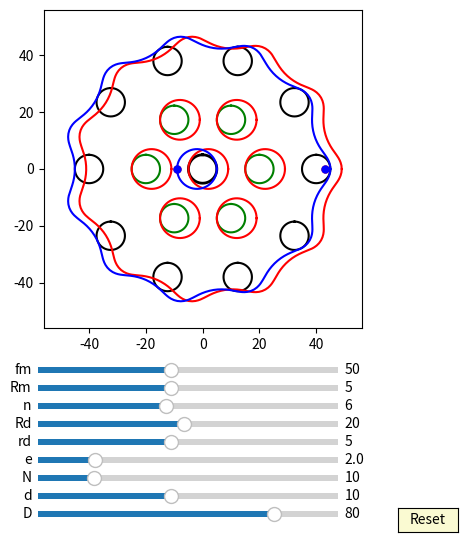

Write Python code to recreate this figure.
import numpy as np
import matplotlib.pyplot as plt
import matplotlib.animation as animation
from matplotlib.widgets import Slider, Button
#plt.rcParams['animation.ffmpeg_path'] = 'D:/portableSoftware/ShareX/ShareX/Tools/ffmpeg.exe'

interval = 50 # ms, time between animation frames

fig, ax = plt.subplots(figsize=(6,6))
plt.subplots_adjust(left=0.15, bottom=0.35)

ax.set_aspect('equal')
plt.xlim(-1.4*40,1.4*40)
plt.ylim(-1.4*40,1.4*40)
#plt.grid()
t = np.linspace(0, 2*np.pi, 400)
delta = 1
e =2
n=10
RD=40
rd=5
#plt.grid()
## draw pin
l0, = ax.plot([], [], 'k-', lw=2)
l1, = ax.plot([], [], 'k-', lw=2)
l2, = ax.plot([], [], 'k-', lw=2)
l3, = ax.plot([], [], 'k-', lw=2)        
l4, = ax.plot([], [], 'k-', lw=2)
l5, = ax.plot([], [], 'k-', lw=2)
l6, = ax.plot([], [], 'k-', lw=2)
l7, = ax.plot([], [], 'k-', lw=2) 
l8, = ax.plot([], [], 'k-', lw=2)
l9, = ax.plot([], [], 'k-', lw=2)
l10, = ax.plot([], [], 'k-', lw=2) 
l11, = ax.plot([], [], 'k-', lw=2)
l12, = ax.plot([], [], 'k-', lw=2)
l13, = ax.plot([], [], 'k-', lw=2)        
l14, = ax.plot([], [], 'k-', lw=2)
l15, = ax.plot([], [], 'k-', lw=2)
l16, = ax.plot([], [], 'k-', lw=2)
l17, = ax.plot([], [], 'k-', lw=2) 
l18, = ax.plot([], [], 'k-', lw=2)
l19, = ax.plot([], [], 'k-', lw=2)
l20, = ax.plot([], [], 'k-', lw=2) 
l21, = ax.plot([], [], 'k-', lw=2)
l22, = ax.plot([], [], 'k-', lw=2)
l23, = ax.plot([], [], 'k-', lw=2)        
l24, = ax.plot([], [], 'k-', lw=2)
l25, = ax.plot([], [], 'k-', lw=2)
l26, = ax.plot([], [], 'k-', lw=2)
l27, = ax.plot([], [], 'k-', lw=2) 
l28, = ax.plot([], [], 'k-', lw=2)
l29, = ax.plot([], [], 'k-', lw=2)
l30, = ax.plot([], [], 'k-', lw=2) 
l31, = ax.plot([], [], 'k-', lw=2)
l32, = ax.plot([], [], 'k-', lw=2)
l33, = ax.plot([], [], 'k-', lw=2)        
l34, = ax.plot([], [], 'k-', lw=2)
l35, = ax.plot([], [], 'k-', lw=2)
l36, = ax.plot([], [], 'k-', lw=2)
l37, = ax.plot([], [], 'k-', lw=2) 
l38, = ax.plot([], [], 'k-', lw=2)
l39, = ax.plot([], [], 'k-', lw=2)
l40, = ax.plot([], [], 'k-', lw=2) 


for i in range(int(10)):
    x = (5*np.sin(t)+ 40*np.cos(2*i*np.pi/10))
    y = (5*np.cos(t) + 40*np.sin(2*i*np.pi/10))
    if i == 0:
        l0, = ax.plot(x, y,'k-')
    if i == 1:
        l1, = ax.plot(x, y,'k-')
    if i == 2:
        l2, = ax.plot(x, y,'k-')
    if i == 3:
        l3, = ax.plot(x, y,'k-')        
    if i == 4:
        l4, = ax.plot(x, y,'k-')
    if i == 5:
        l5, = ax.plot(x, y,'k-')
    if i == 6:
        l6, = ax.plot(x, y,'k-')
    if i == 7:
        l7, = ax.plot(x, y,'k-')  
    if i == 8:
        l8, = ax.plot(x, y,'k-')
    if i == 9:
        l9, = ax.plot(x, y,'k-')
    if i == 10:
        l10, = ax.plot(x, y,'k-') 
    if i == 11:
        l11, = ax.plot(x, y,'k-')
    if i == 12:
        l12, = ax.plot(x, y,'k-')
    if i == 13:
        l13, = ax.plot(x, y,'k-')        
    if i == 14:
        l14, = ax.plot(x, y,'k-')
    if i == 15:
        l15, = ax.plot(x, y,'k-')
    if i == 16:
        l16, = ax.plot(x, y,'k-')
    if i == 17:
        l17, = ax.plot(x, y,'k-')  
    if i == 18:
        l18, = ax.plot(x, y,'k-')
    if i == 19:
        l19, = ax.plot(x, y,'k-')
    if i == 20:
        l20, = ax.plot(x, y,'k-')
    if i == 21:
        l21, = ax.plot(x, y,'k-')
    if i == 22:
        l22, = ax.plot(x, y,'k-')
    if i == 23:
        l23, = ax.plot(x, y,'k-')        
    if i == 24:
        l24, = ax.plot(x, y,'k-')
    if i == 25:
        l25, = ax.plot(x, y,'k-')
    if i == 26:
        l26, = ax.plot(x, y,'k-')
    if i == 27:
        l27, = ax.plot(x, y,'k-')  
    if i == 28:
        l28, = ax.plot(x, y,'k-')
    if i == 29:
        l29, = ax.plot(x, y,'k-')
    if i == 30:
        l30, = ax.plot(x, y,'k-') 
    if i == 31:
        l31, = ax.plot(x, y,'k-')
    if i == 32:
        l32, = ax.plot(x, y,'k-')
    if i == 33:
        l33, = ax.plot(x, y,'k-')        
    if i == 34:
        l34, = ax.plot(x, y,'k-')
    if i == 35:
        l35, = ax.plot(x, y,'k-')
    if i == 36:
        l36, = ax.plot(x, y,'k-')
    if i == 37:
        l37, = ax.plot(x, y,'k-')  
    if i == 38:
        l38, = ax.plot(x, y,'k-')
    if i == 39:
        l39, = ax.plot(x, y,'k-')
    if i == 40:
        l40, = ax.plot(x, y,'k-')

def draw_pin_init():
    l0.set_data([0], [0])
    l1.set_data([0], [0])
    l2.set_data([0], [0])  
    l3.set_data([0], [0])
    l4.set_data([0], [0])
    l5.set_data([0], [0])
    l6.set_data([0], [0])
    l7.set_data([0], [0])
    l8.set_data([0], [0])
    l9.set_data([0], [0])
    l10.set_data([0], [0])
    l11.set_data([0], [0])
    l12.set_data([0], [0])  
    l13.set_data([0], [0])
    l14.set_data([0], [0])
    l15.set_data([0], [0])
    l16.set_data([0], [0])
    l17.set_data([0], [0])
    l18.set_data([0], [0])
    l19.set_data([0], [0])
    l20.set_data([0], [0])
    l21.set_data([0], [0])
    l22.set_data([0], [0])  
    l23.set_data([0], [0])
    l24.set_data([0], [0])
    l25.set_data([0], [0])
    l26.set_data([0], [0])
    l27.set_data([0], [0])
    l28.set_data([0], [0])
    l29.set_data([0], [0])
    l30.set_data([0], [0])
    l31.set_data([0], [0])
    l32.set_data([0], [0])  
    l33.set_data([0], [0])
    l34.set_data([0], [0])
    l35.set_data([0], [0])
    l36.set_data([0], [0])
    l37.set_data([0], [0])
    l38.set_data([0], [0])
    l39.set_data([0], [0])
    l40.set_data([0], [0])  

def draw_inner_pin_init():
    p0.set_data([0], [0])
    p1.set_data([0], [0])
    p2.set_data([0], [0])  
    p3.set_data([0], [0])
    p4.set_data([0], [0])
    p5.set_data([0], [0])
    p6.set_data([0], [0])
    p7.set_data([0], [0])
    p8.set_data([0], [0])
    p9.set_data([0], [0])

def pin_update(n,d,D):
    for i in range(int(n)):    
        x = (d/2*np.sin(t)+ D/2*np.cos(2*i*np.pi/n))
        y = (d/2*np.cos(t) + D/2*np.sin(2*i*np.pi/n))
        if i == 0:
            l0.set_data(x,y)
        if i == 1:
            l1.set_data(x,y)
        if i == 2:
            l2.set_data(x,y)
        if i == 3:
            l3.set_data(x,y)        
        if i == 4:
            l4.set_data(x,y)
        if i == 5:
            l5.set_data(x,y)
        if i == 6:
            l6.set_data(x,y)
        if i == 7:
            l7.set_data(x,y)  
        if i == 8:
            l8.set_data(x,y)
        if i == 9:
            l9.set_data(x,y)
        if i == 10:
            l10.set_data(x,y)
        if i == 11:
            l11.set_data(x,y)
        if i == 12:
            l12.set_data(x,y)           
        if i == 13:
            l13.set_data(x,y)        
        if i == 14:
            l14.set_data(x,y)
        if i == 15:
            l15.set_data(x,y)
        if i == 16:
            l16.set_data(x,y)
        if i == 17:
            l17.set_data(x,y)
        if i == 18:
            l18.set_data(x,y)
        if i == 19:
            l19.set_data(x,y)
        if i == 20:
            l20.set_data(x,y)
        if i == 21:
            l21.set_data(x,y)
        if i == 22:
            l22.set_data(x,y)
        if i == 23:
            l23.set_data(x,y)        
        if i == 24:
            l24.set_data(x,y)
        if i == 25:
            l25.set_data(x,y)
        if i == 26:
            l26.set_data(x,y)
        if i == 27:
            l27.set_data(x,y)  
        if i == 28:
            l28.set_data(x,y)
        if i == 29:
            l29.set_data(x,y)
        if i == 30:
            l30.set_data(x,y)
        if i == 31:
            l31.set_data(x,y)
        if i == 32:
            l32.set_data(x,y)           
        if i == 133:
            l33.set_data(x,y)        
        if i == 34:
            l34.set_data(x,y)
        if i == 35:
            l35.set_data(x,y)
        if i == 36:
            l36.set_data(x,y)
        if i == 37:
            l37.set_data(x,y)
        if i == 38:
            l38.set_data(x,y)
        if i == 39:
            l39.set_data(x,y)
        if i == 40:
            l40.set_data(x,y)


## draw inner_pin
p0, = ax.plot([], [], 'g-', lw=2)
p1, = ax.plot([], [], 'g-', lw=2)
p2, = ax.plot([], [], 'g-', lw=2)
p3, = ax.plot([], [], 'g-', lw=2)        
p4, = ax.plot([], [], 'g-', lw=2)
p5, = ax.plot([], [], 'g-', lw=2)
p6, = ax.plot([], [], 'g-', lw=2)
p7, = ax.plot([], [], 'g-', lw=2) 
p8, = ax.plot([], [], 'g-', lw=2)
p9, = ax.plot([], [], 'g-', lw=2)


for i in range(int(6)):
    x = (5*np.sin(t)+ 20*np.cos(2*i*np.pi/6))
    y = (5*np.cos(t) + 20*np.sin(2*i*np.pi/6))
    if i == 0:
        p0, = ax.plot(x, y,'g-')
    if i == 1:
        p1, = ax.plot(x, y,'g-')
    if i == 2:
        p2, = ax.plot(x, y,'g-')
    if i == 3:
        p3, = ax.plot(x, y,'g-')        
    if i == 4:
        p4, = ax.plot(x, y,'g-')
    if i == 5:
        p5, = ax.plot(x, y,'g-')
    if i == 6:
        p6, = ax.plot(x, y,'g-')
    if i == 7:
        p7, = ax.plot(x, y,'g-')  
    if i == 8:
        p8, = ax.plot(x, y,'g-')
    if i == 9:
        p9, = ax.plot(x, y,'g-')



def inner_pin_update(n,N,rd,Rd,phi):
    for i in range(int(n)):    
        x = (rd*np.sin(t)+ Rd*np.cos(2*i*np.pi/n))*np.cos(-phi/(N-1)) - (rd*np.cos(t) + Rd*np.sin(2*i*np.pi/n))*np.sin(-phi/(N-1))
        y = (rd*np.sin(t)+ Rd*np.cos(2*i*np.pi/n))*np.sin(-phi/(N-1)) + (rd*np.cos(t) + Rd*np.sin(2*i*np.pi/n))*np.cos(-phi/(N-1))
        if i == 0:
            p0.set_data(x,y)
        if i == 1:
            p1.set_data(x,y)
        if i == 2:
            p2.set_data(x,y)
        if i == 3:
            p3.set_data(x,y)        
        if i == 4:
            p4.set_data(x,y)
        if i == 5:
            p5.set_data(x,y)
        if i == 6:
            p6.set_data(x,y)
        if i == 7:
            p7.set_data(x,y)  
        if i == 8:
            p8.set_data(x,y)
        if i == 9:
            p9.set_data(x,y)

## draw drive_pin
a = 5*np.sin(t)
b = 5*np.cos(t) 
d0, = ax.plot(a, b,'k-', lw=2)

def drive_pin_update(r):
    x = r*np.sin(t)
    y = r*np.cos(t)
    d0.set_data(x,y)


#inner circle:
inner_circle1, = ax.plot([], [], 'r-', lw=2)
inner_circle2, = ax.plot([], [], 'r-', lw=2)
inner_circle3, = ax.plot([], [], 'r-', lw=2)
inner_circle4, = ax.plot([], [], 'r-', lw=2)        
inner_circle5, = ax.plot([], [], 'r-', lw=2)
inner_circle6, = ax.plot([], [], 'r-', lw=2)
inner_circle7, = ax.plot([], [], 'r-', lw=2)
inner_circle8, = ax.plot([], [], 'r-', lw=2) 
inner_circle9, = ax.plot([], [], 'r-', lw=2)
inner_circle10, = ax.plot([], [], 'r-', lw=2)

def draw_inner_circle_init():
    inner_circle10.set_data([0], [0])
    inner_circle1.set_data([0], [0])
    inner_circle2.set_data([0], [0])  
    inner_circle3.set_data([0], [0])
    inner_circle4.set_data([0], [0])
    inner_circle5.set_data([0], [0])
    inner_circle6.set_data([0], [0])
    inner_circle7.set_data([0], [0])
    inner_circle8.set_data([0], [0])
    inner_circle9.set_data([0], [0])


for i in range(6):
    x = (rd+e)*np.cos(t)+0.5*RD*np.cos(2*i*np.pi/6)+e
    y = (rd+e)*np.sin(t)+0.5*RD*np.sin(2*i*np.pi/6)
    if i==0:
        inner_circle1, = ax.plot(x,y,'r-')
    if i==1:
        inner_circle2, = ax.plot(x,y,'r-')
    if i==2:
        inner_circle3, = ax.plot(x,y,'r-')
    if i==3:
        inner_circle4, = ax.plot(x,y,'r-')
    if i==4:
        inner_circle5, = ax.plot(x,y,'r-')
    if i==5:
        inner_circle6, = ax.plot(x,y,'r-')
    if i==6:
        inner_circle7, = ax.plot(x,y,'r-')
    if i==7:
        inner_circle8, = ax.plot(x,y,'r-')
    if i==8:
        inner_circle9, = ax.plot(x,y,'r-')
    if i==9:
        inner_circle10, = ax.plot(x,y,'r-')   

def update_inner_circle(e,n,N,rd,Rd, phi):
    
    for i in range(int(n)):
        x = ((rd+e)*np.cos(t)+Rd*np.cos(2*i*np.pi/n))*np.cos(-phi/(N-1)) - ((rd+e)*np.sin(t)+Rd*np.sin(2*i*np.pi/n))*np.sin(-phi/(N-1)) + e*np.cos(phi)
        y = ((rd+e)*np.cos(t)+Rd*np.cos(2*i*np.pi/n))*np.sin(-phi/(N-1)) + ((rd+e)*np.sin(t)+Rd*np.sin(2*i*np.pi/n))*np.cos(-phi/(N-1)) + e*np.sin(phi)
        if i==0:
            inner_circle1.set_data(x,y)
        if i==1:
            inner_circle2.set_data(x,y)
        if i==2:
            inner_circle3.set_data(x,y)
        if i==3:
            inner_circle4.set_data(x,y)
        if i==4:
            inner_circle5.set_data(x,y)
        if i==5:
            inner_circle6.set_data(x,y)
        if i==6:
            inner_circle7.set_data(x,y)
        if i==7:
            inner_circle8.set_data(x,y)
        if i==8:
            inner_circle9.set_data(x,y)
        if i==9:
            inner_circle10.set_data(x,y)
 
##inner pinA:
x = (rd+e)*np.cos(t)+e
y = (rd+e)*np.sin(t)
inner_pinA, = ax.plot(x,y,'r-')
##driver line and dot:
#self.line, = self.ax.plot([self.rd+self.e + self.e, 0],[0,0],'r-')
dotA, = ax.plot([-rd- e- e],[0], 'ro', ms=5)

def update_inner_pinA(e,Rm, phi):
    x = (Rm+e)*np.cos(t)+e*np.cos(phi)
    y = (Rm+e)*np.sin(t)+e*np.sin(phi)
    inner_pinA.set_data(x,y)
    
    x1 = (Rm+e)*np.cos(phi)+e*np.cos(phi)
    y1 = (Rm+e)*np.sin(phi)+e*np.sin(phi)
    #self.line.set_data([0,x1],[0,y1])
    dotA.set_data(x1, y1)

##inner pinD:
x = (rd+e)*np.cos(t)-e
y = (rd+e)*np.sin(t)
inner_pinD, = ax.plot(x,y,'b-')
##driver line and dot:
#self.line, = self.ax.plot([self.rd+self.e + self.e, 0],[0,0],'r-')
dotD, = ax.plot([-rd- e- e],[0], 'bo', ms=5)

def update_inner_pinD(e,Rm, phi):
    x = (Rm+e)*np.cos(t)-e*np.cos(phi)
    y = (Rm+e)*np.sin(t)-e*np.sin(phi)
    inner_pinD.set_data(x,y)
    
    x1 = (Rm+e)*np.cos(phi+np.pi)-e*np.cos(phi)
    y1 = (Rm+e)*np.sin(phi+np.pi)-e*np.sin(phi)
    #self.line.set_data([0,x1],[0,y1])
    dotD.set_data(x1, y1)



##ehypocycloidA:

rc = (n+1)*(RD/n)
rm = (RD/n)
xa = (rc-rm)*np.cos(t)+e*np.cos((rc-rm)/rm*t)
ya = (rc-rm)*np.sin(t)-e*np.sin((rc-rm)/rm*t)

dxa = (rc-rm)*(-np.sin(t)-(e/rm)*np.sin((rc-rm)/rm*t))
dya = (rc-rm)*(np.cos(t)-(e/rm)*np.cos((rc-rm)/rm*t))

x = xa - rd/np.sqrt(dxa**2 + dya**2)*(-dya) + e
y = ya - rd/np.sqrt(dxa**2 + dya**2)*dxa
ehypocycloidA, = ax.plot(x,y,'r-')
##driver line and dot: (rc+rm) - rd
#self.eline, = self.ax.plot([(rc+rm) - rd, 0],[0,0],'r-')
edotA, = ax.plot([(rc+rm) - rd],[0], 'ro', ms=5)

def update_ehypocycloidA(e,n,D,d, phis):
    RD=D/2
    rd=d/2
    rc = (n-1)*(RD/n)
    rm = (RD/n)
    xa = (rc+rm)*np.cos(t)-e*np.cos((rc+rm)/rm*t)
    ya = (rc+rm)*np.sin(t)-e*np.sin((rc+rm)/rm*t)

    dxa = (rc+rm)*(-np.sin(t)+(e/rm)*np.sin((rc+rm)/rm*t))
    dya = (rc+rm)*(np.cos(t)-(e/rm)*np.cos((rc+rm)/rm*t))

    x = (xa + rd/np.sqrt(dxa**2 + dya**2)*(-dya))*np.cos(-phis/(n-1))-(ya + rd/np.sqrt(dxa**2 + dya**2)*dxa)*np.sin(-phis/(n-1))  + e*np.cos(phis)
    y = (xa + rd/np.sqrt(dxa**2 + dya**2)*(-dya))*np.sin(-phis/(n-1))+(ya + rd/np.sqrt(dxa**2 + dya**2)*dxa)*np.cos(-phis/(n-1))  + e*np.sin(phis)
    ehypocycloidA.set_data(x,y)

    #self.eline.set_data([e*np.cos(phis),x[0]],[e*np.sin(phis),y[0]])
    edotA.set_data(x[0], y[0])

##ehypocycloidD:

rc = (n+1)*(RD/n)
rm = (RD/n)
xa = (rc-rm)*np.cos(t)+e*np.cos((rc-rm)/rm*t)
ya = (rc-rm)*np.sin(t)-e*np.sin((rc-rm)/rm*t)

dxa = (rc-rm)*(-np.sin(t)-(e/rm)*np.sin((rc-rm)/rm*t))
dya = (rc-rm)*(np.cos(t)-(e/rm)*np.cos((rc-rm)/rm*t))

x = xa - rd/np.sqrt(dxa**2 + dya**2)*(-dya) - e
y = ya - rd/np.sqrt(dxa**2 + dya**2)*dxa
ehypocycloidD, = ax.plot(x,y,'b-')
##driver line and dot: (rc+rm) - rd
#self.eline, = self.ax.plot([(rc+rm) - rd, 0],[0,0],'r-')
edotD, = ax.plot([(rc+rm) - rd],[0], 'bo', ms=5)

def update_ehypocycloidD(e,n,D,d, phis):
    RD=D/2
    rd=d/2
    rc = (n+1)*(RD/n)
    rm = (RD/n)
    xa = (rc-rm)*np.cos(t)+e*np.cos((rc-rm)/rm*t)
    ya = (rc-rm)*np.sin(t)-e*np.sin((rc-rm)/rm*t)

    dxa = (rc-rm)*(-np.sin(t)-(e/rm)*np.sin((rc-rm)/rm*t))
    dya = (rc-rm)*(np.cos(t)-(e/rm)*np.cos((rc-rm)/rm*t))

    if (n+1)%2 != 0:
        x = (xa - rd/np.sqrt(dxa**2 + dya**2)*(-dya))*np.cos(phis/(n+1)+np.pi/(n+1)+np.pi)-(ya - rd/np.sqrt(dxa**2 + dya**2)*dxa)*np.sin(phis/(n+1)+np.pi/(n+1)+np.pi)  - e*np.cos(phis)
        y = (xa - rd/np.sqrt(dxa**2 + dya**2)*(-dya))*np.sin(phis/(n+1)+np.pi/(n+1)+np.pi)+(ya - rd/np.sqrt(dxa**2 + dya**2)*dxa)*np.cos(phis/(n+1)+np.pi/(n+1)+np.pi)  - e*np.sin(phis)
    if (n+1)%2 == 0:
        x = (xa - rd/np.sqrt(dxa**2 + dya**2)*(-dya))*np.cos(phis/(n+1))-(ya - rd/np.sqrt(dxa**2 + dya**2)*dxa)*np.sin(phis/(n+1))  - e*np.cos(phis)
        y = (xa - rd/np.sqrt(dxa**2 + dya**2)*(-dya))*np.sin(phis/(n+1))+(ya - rd/np.sqrt(dxa**2 + dya**2)*dxa)*np.cos(phis/(n+1))  - e*np.sin(phis)

    ehypocycloidD.set_data(x,y)

    #self.eline.set_data([e*np.cos(phis),x[0]],[e*np.sin(phis),y[0]])
    edotD.set_data(x[0], y[0])



axcolor = 'lightgoldenrodyellow'

ax_fm = plt.axes([0.25, 0.27, 0.5, 0.02], facecolor=axcolor)
ax_Rm = plt.axes([0.25, 0.24, 0.5, 0.02], facecolor=axcolor)
ax_n = plt.axes([0.25, 0.21, 0.5, 0.02], facecolor=axcolor)
ax_Rd = plt.axes([0.25, 0.18, 0.5, 0.02], facecolor=axcolor)
ax_rd = plt.axes([0.25, 0.15, 0.5, 0.02], facecolor=axcolor)
ax_e = plt.axes([0.25, 0.12, 0.5, 0.02], facecolor=axcolor)
ax_N = plt.axes([0.25, 0.09, 0.5, 0.02], facecolor=axcolor)
ax_d = plt.axes([0.25, 0.06, 0.5, 0.02], facecolor=axcolor)
ax_D = plt.axes([0.25, 0.03, 0.5, 0.02], facecolor=axcolor)

sli_fm = Slider(ax_fm, 'fm', 10, 100, valinit=50, valstep=delta)
sli_Rm = Slider(ax_Rm, 'Rm', 1, 10, valinit=5, valstep=delta)
sli_n = Slider(ax_n, 'n', 3, 10, valinit=6, valstep=delta)
sli_Rd = Slider(ax_Rd, 'Rd', 1, 40, valinit=20, valstep=delta)
sli_rd = Slider(ax_rd, 'rd', 1, 10, valinit=5, valstep=delta)
sli_e = Slider(ax_e, 'e', 0.1, 10, valinit=2, valstep=delta/10)
sli_N = Slider(ax_N, 'N', 3, 40, valinit=10, valstep=delta)
sli_d = Slider(ax_d, 'd', 2, 20, valinit=10,valstep=delta)
sli_D = Slider(ax_D, 'D', 5, 100, valinit=80,valstep=delta)

def update(val):
    sfm = sli_Rm.val
    sRm = sli_Rm.val
    sRd = sli_Rd.val
    sn = sli_n.val
    srd = sli_rd.val    
    se = sli_e.val
    sN = sli_N.val
    sd = sli_d.val
    sD = sli_D.val
    ax.set_xlim(-1.4*0.5*sD,1.4*0.5*sD)
    ax.set_ylim(-1.4*0.5*sD,1.4*0.5*sD)



sli_fm.on_changed(update)
sli_Rm.on_changed(update)
sli_Rd.on_changed(update)
sli_n.on_changed(update)
sli_rd.on_changed(update)
sli_e.on_changed(update)
sli_N.on_changed(update)
sli_d.on_changed(update)
sli_D.on_changed(update)

resetax = plt.axes([0.85, 0.01, 0.1, 0.04])
button = Button(resetax, 'Reset', color=axcolor, hovercolor='0.975')

def reset(event):
    sli_fm.reset()    
    sli_Rm.reset()
    sli_n.reset()
    sli_rd.reset()
    sli_Rd.reset()    
    sli_e.reset()
    sli_N.reset()
    sli_d.reset()
    sli_D.reset()

button.on_clicked(reset)

def animate(frame):
    sfm = sli_fm.val
    sRm = sli_Rm.val
    sRd = sli_Rd.val
    sn = sli_n.val
    srd = sli_rd.val    
    se = sli_e.val
    sN = sli_N.val
    sd = sli_d.val
    sD = sli_D.val
    frame = frame+1
    phi = 2*np.pi*frame/sfm


    draw_pin_init()
    draw_inner_pin_init()
    draw_inner_circle_init()
    pin_update(sN,sd,sD)
    update_inner_pinA(se,sRm, phi)
    update_inner_pinD(se,sRm, phi)
    #inner_pin_update(sn,sN,srd,sRd,phi)
    drive_pin_update(sRm)
    #update_inner_circle(se,sn,sN,srd,sRd, phi)
    update_ehypocycloidA(se,sN,sD,sd, phi)

    update_ehypocycloidD(se,sN,sD,sd, phi)

    fig.canvas.draw_idle()



ani = animation.FuncAnimation(fig, animate,frames=sli_fm.val*(sli_N.val-1), interval=interval)
dpi=100
##un-comment the next line, if you want to save the animation as gif:
#hypo.animation.save('myhypocycloid.gif', writer='pillow', fps=10, dpi=75)
#ani.save('myGUI1.mp4', writer="ffmpeg",dpi=dpi)
plt.show()